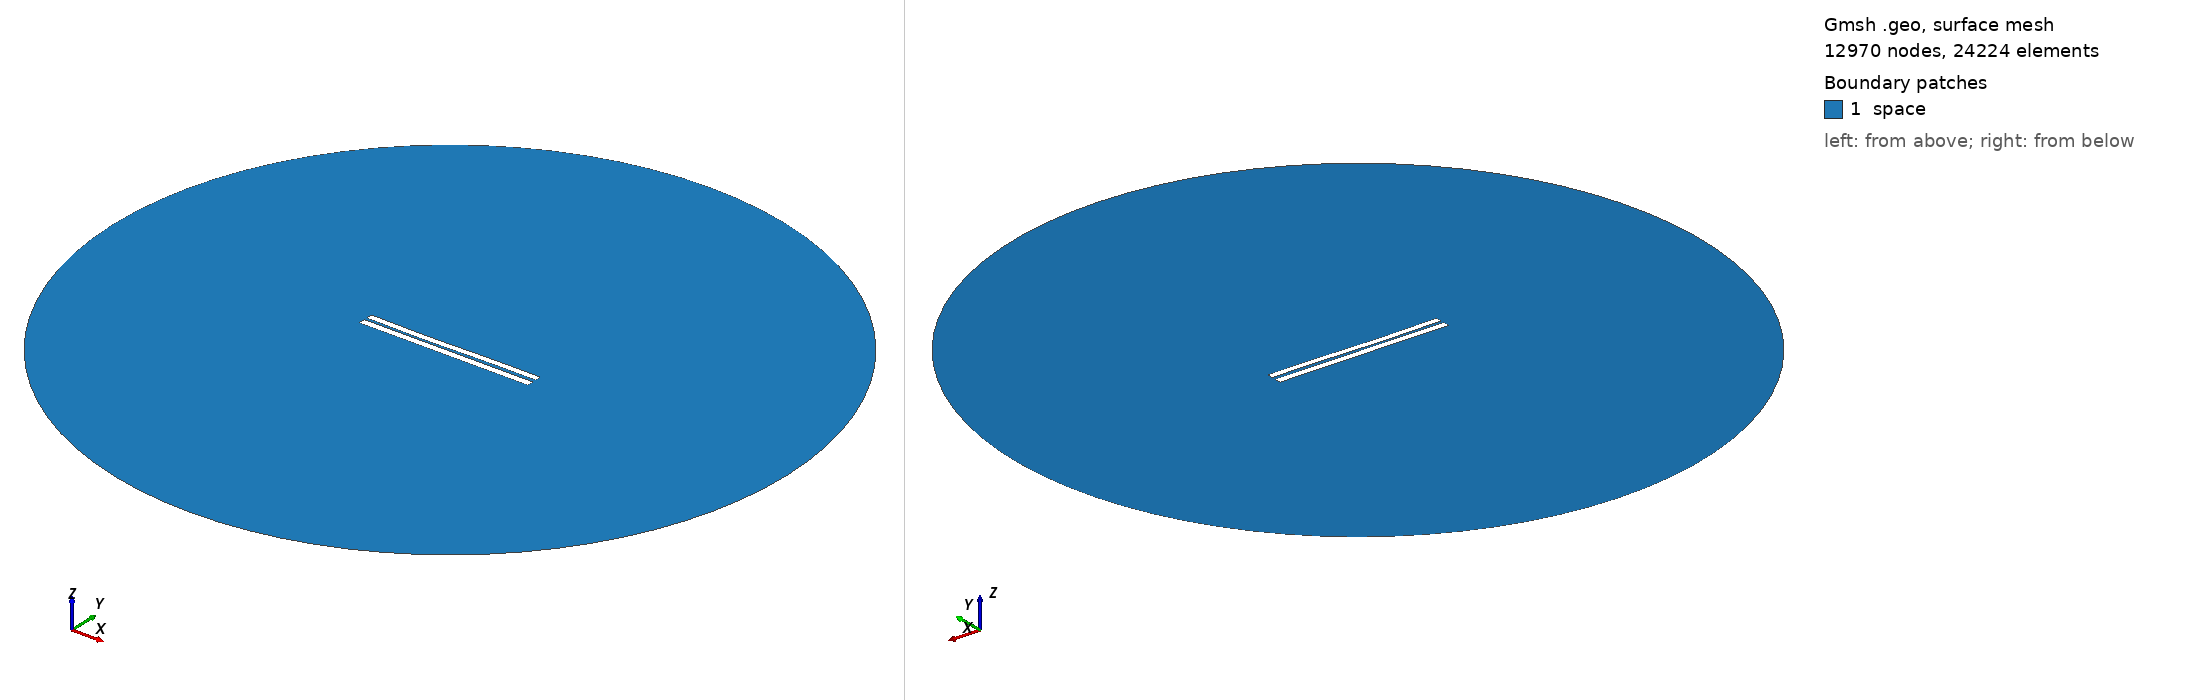

Gmsh geometry script, surface-meshed: 12970 nodes, 24224 surface elements. Boundary patches (legend numbers): 1 space. Left view from above one corner, right view from below the opposite corner. Legend entries are the model's physical surfaces. The drawing asked Gmsh for element sizes between 1% and 20% of the model's largest extent; the script's own settings can give other sizes.

=== 3628.geo (drawn) ===
//---------------------------------------
// Geometry kernel
//---------------------------------------

SetFactory("OpenCASCADE");



//---------------------------------------
// Parameters of the geometry
//---------------------------------------

// Overetch of the upper plate
overetch = 0.125;

// Distance between the plates
distance = 1.5;

// Discretization over the x axis (for the deformation)
nx = 50; 

// Length of the plate
L = 100 - overetch; 

// Number of modes
n = 4; 

// 1st mode coefficient
coeff(1) = 0.15;
beta(1) = 0.596864 * 3.1415926535 / L;

// 2nd mode coefficient
coeff(2) = -0.15;
beta(2) = 1.49418 * 3.1415926535 / L;

// 3rd mode coefficient
coeff(3) = -0.15;
beta(3) = 2.50025 * 3.1415926535 / L;

// 4th mode coefficient
coeff(4) = 0.0;
beta(4) = 3.49999 * 3.1415926535 / L;



//---------------------------------------
// Upper plate (deformed rectangle)
//---------------------------------------

// Coordiantes of the upper plate
xmin = -50;
xmax = 50 - overetch;

// Height of the upper plate
yheight = 4 - 2 * overetch;

// Indexes of the points
UpperID[] = {};
LowerID[] = {};
LeftID[] = {};
RightID[] = {};

// Point index
p = 1;

// Horizontal edges
For i In {1:nx}
    x = xmin + (i-1)*(xmax - xmin)/(nx-1);

    y_bottom = distance / 2 + overetch;
    For j In {1:n}
        C = (Cosh(beta(j)*L) + Cos(beta(j)*L)) / (Sinh(beta(j)*L) + Sin(beta(j)*L));
        y_bottom  = y_bottom + coeff(j) * (Cosh(beta(j)*(x+50)) - Cos(beta(j)*(x+50)) - C * (Sinh(beta(j)*(x+50)) - Sin(beta(j)*(x+50))));
    EndFor

    y_top = y_bottom + yheight;

    Point(p) = {x, y_top, 0, 1.0};
    UpperID[i] = p;
    p = p + 1;

    Point(p) = {x, y_bottom, 0, 1.0};
    LowerID[i] = p;
    p = p + 1;
EndFor

// Create point lists
UpperPts[] = {}; LowerPts[] = {};
For i In {1:nx}
  UpperPts[] += {UpperID[i]};
  LowerPts[] += {LowerID[i]};
EndFor

// Build splines
Spline(1) = {UpperPts[]};
Spline(2) = {LowerPts[]};
Line(3) = {LowerPts[nx-1], UpperPts[nx-1]};
Line(4) = {LowerPts[0], UpperPts[0]};

// Build the plane surface
Curve Loop(1) = {2, 3, -1, -4};
Plane Surface(1) = {1};



//---------------------------------------
// Lower plate (rectangle)
//---------------------------------------

// Vertices
Point(1001) = {-50, -1, 0, 1.0};
Point(1002) = { 50, -1, 0, 1.0};
Point(1003) = { 50,  -5, 0, 1.0};
Point(1004) = {-50,  -5, 0, 1.0};

// Edges
Line(5) = {1001, 1002};
Line(6) = {1002, 1003};
Line(7) = {1003, 1004};
Line(8) = {1004, 1001};

// Plane surface
Line Loop(2) = {5, 6, 7, 8};
Plane Surface(2) = {2}; 



//---------------------------------------
// Outer (fictious) boundary
//---------------------------------------

// Points
Point(1005) = {0, 0, 0};       // Center
Point(1006) = {200, 0, 0};     // Start point
Point(1007) = {0, 200, 0};     // 90 degrees
Point(1008) = {-200, 0, 0};    // 180 degrees
Point(1009) = {0, -200, 0};    // 270 degrees

// Circle arcs (each needs start, center, end)
Circle(9) = {1006, 1005, 1007};
Circle(10) = {1007, 1005, 1008};
Circle(11) = {1008, 1005, 1009};
Circle(12) = {1009, 1005, 1006};

// Plane surface for the entire domain
Curve Loop(3) = {9, 10, 11, 12};
Surface(3) = {3};

// Subtract the plates from the whole domain to obtain the actual domain where we want to solve the equations
BooleanDifference{ Surface{3}; Delete; }{ Surface{1}; Surface{2}; Delete; }




//---------------------------------------
// Transfinite Lines/Curves
//---------------------------------------

// Set the number of points on the boundaries
r = 7;

// Plates
Transfinite Curve {1, 2} = 50*r Using Progression 1;
Transfinite Curve {3, 4} = 2*r Using Progression 1;
Transfinite Line {5, 7} = 50*r Using Progression 1;
Transfinite Line {6, 8} = 2*r Using Progression 1;

// Outer boundary
Transfinite Line {9, 10, 11, 12} = 20 Using Progression 1;



//---------------------------------------
// Physical groups
//---------------------------------------                

// Physical curves (boundaries)
Physical Line("force_segment", 10) = {2};
Physical Line("upper_plate", 11) = {1, 3, 4};
Physical Line("lower_plate", 12) = {5, 6, 7, 8};
Physical Line("boundary", 20) = {9, 10, 11, 12};

// Physical Surfaces
Physical Surface("space", 30) = {3};



//---------------------------------------
// 6. Generate the Mesh
//---------------------------------------

// 2D mesh generation
Mesh 2;
